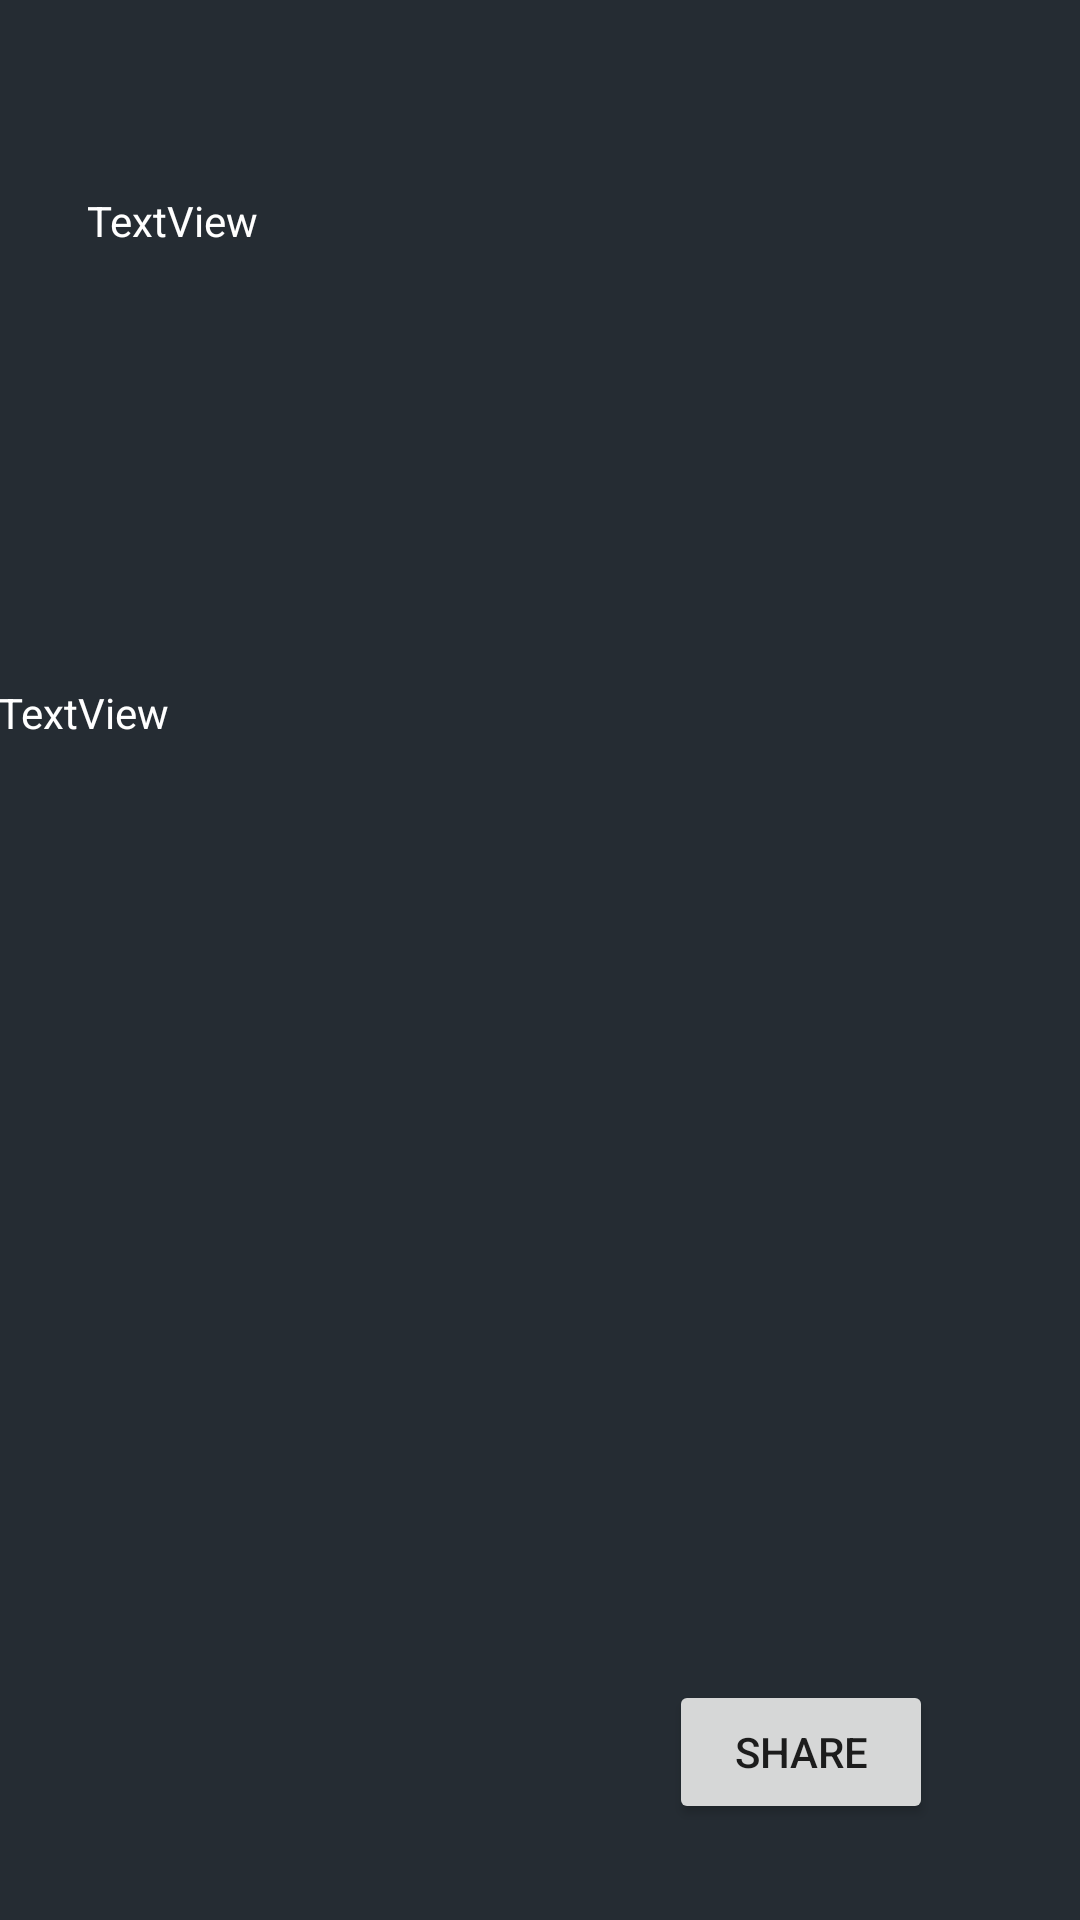

Android layout source for this screen:
<!-- AndroidManifest.xml: application theme Theme.ReceptBoken -->
<!-- res/layout/recipe_layout.xml -->
<?xml version="1.0" encoding="utf-8"?>
<androidx.constraintlayout.widget.ConstraintLayout xmlns:android="http://schemas.android.com/apk/res/android"
    xmlns:app="http://schemas.android.com/apk/res-auto"
    xmlns:tools="http://schemas.android.com/tools"
    android:layout_width="match_parent"
    android:layout_height="match_parent"
    android:background="#252C33"
    tools:context=".RecipeActivity">

    <TextView
        android:id="@+id/textView"
        android:layout_width="0dp"
        android:layout_height="38dp"
        android:layout_marginStart="29dp"
        android:layout_marginTop="64dp"
        android:layout_marginEnd="65dp"
        android:text="TextView"
        android:textColor="#FFFFFF"
        app:layout_constraintEnd_toEndOf="parent"
        app:layout_constraintEnd_toStartOf="@+id/imageView"
        app:layout_constraintHorizontal_bias="0.101"
        app:layout_constraintStart_toStartOf="parent"
        app:layout_constraintTop_toTopOf="parent" />

    <TextView
        android:id="@+id/txtInstruction"
        android:layout_width="362dp"
        android:layout_height="0dp"
        android:layout_marginBottom="43dp"
        android:text="TextView"
        android:textColor="#FFFFFF"
        app:layout_constraintBottom_toTopOf="@+id/button2"
        app:layout_constraintEnd_toEndOf="parent"
        app:layout_constraintHorizontal_bias="0.489"
        app:layout_constraintStart_toStartOf="parent"
        app:layout_constraintTop_toBottomOf="@+id/imageView" />

    <ImageView
        android:id="@+id/imageView"
        android:layout_width="155dp"
        android:layout_height="144dp"
        android:layout_marginTop="45dp"
        android:layout_marginEnd="40dp"
        android:layout_marginBottom="39dp"
        app:layout_constraintBottom_toTopOf="@+id/txtInstruction"
        app:layout_constraintEnd_toEndOf="parent"
        app:layout_constraintStart_toEndOf="@+id/textView"
        app:layout_constraintTop_toTopOf="parent"
        app:srcCompat="@drawable/ic_launcher_background" />

    <Button
        android:id="@+id/button2"
        android:layout_width="wrap_content"
        android:layout_height="wrap_content"
        android:layout_marginEnd="49dp"
        android:layout_marginBottom="32dp"
        android:onClick="onShare"
        android:text="Share"
        app:layout_constraintBottom_toBottomOf="parent"
        app:layout_constraintEnd_toEndOf="parent"
        app:layout_constraintTop_toBottomOf="@+id/txtInstruction" />
</androidx.constraintlayout.widget.ConstraintLayout>
<!-- resources referenced by this layout -->
<resources>
  <style name="Theme.ReceptBoken" parent="Theme.MaterialComponents.DayNight.DarkActionBar">
          
          <item name="colorPrimary">@color/purple_500</item>
          <item name="colorPrimaryVariant">@color/purple_700</item>
          <item name="colorOnPrimary">@color/white</item>
          
          <item name="colorSecondary">@color/teal_200</item>
          <item name="colorSecondaryVariant">@color/teal_700</item>
          <item name="colorOnSecondary">@color/black</item>
          
          <item name="android:statusBarColor" tools:targetApi="l">?attr/colorPrimaryVariant</item>
          
      </style>
  <color name="purple_500">#F6C90E</color>
  <color name="purple_700">#F6C90E</color>
  <color name="white">#FFFFFFFF</color>
  <color name="teal_200">#FF03DAC5</color>
  <color name="teal_700">#FF018786</color>
  <color name="black">#FF000000</color>
</resources>
